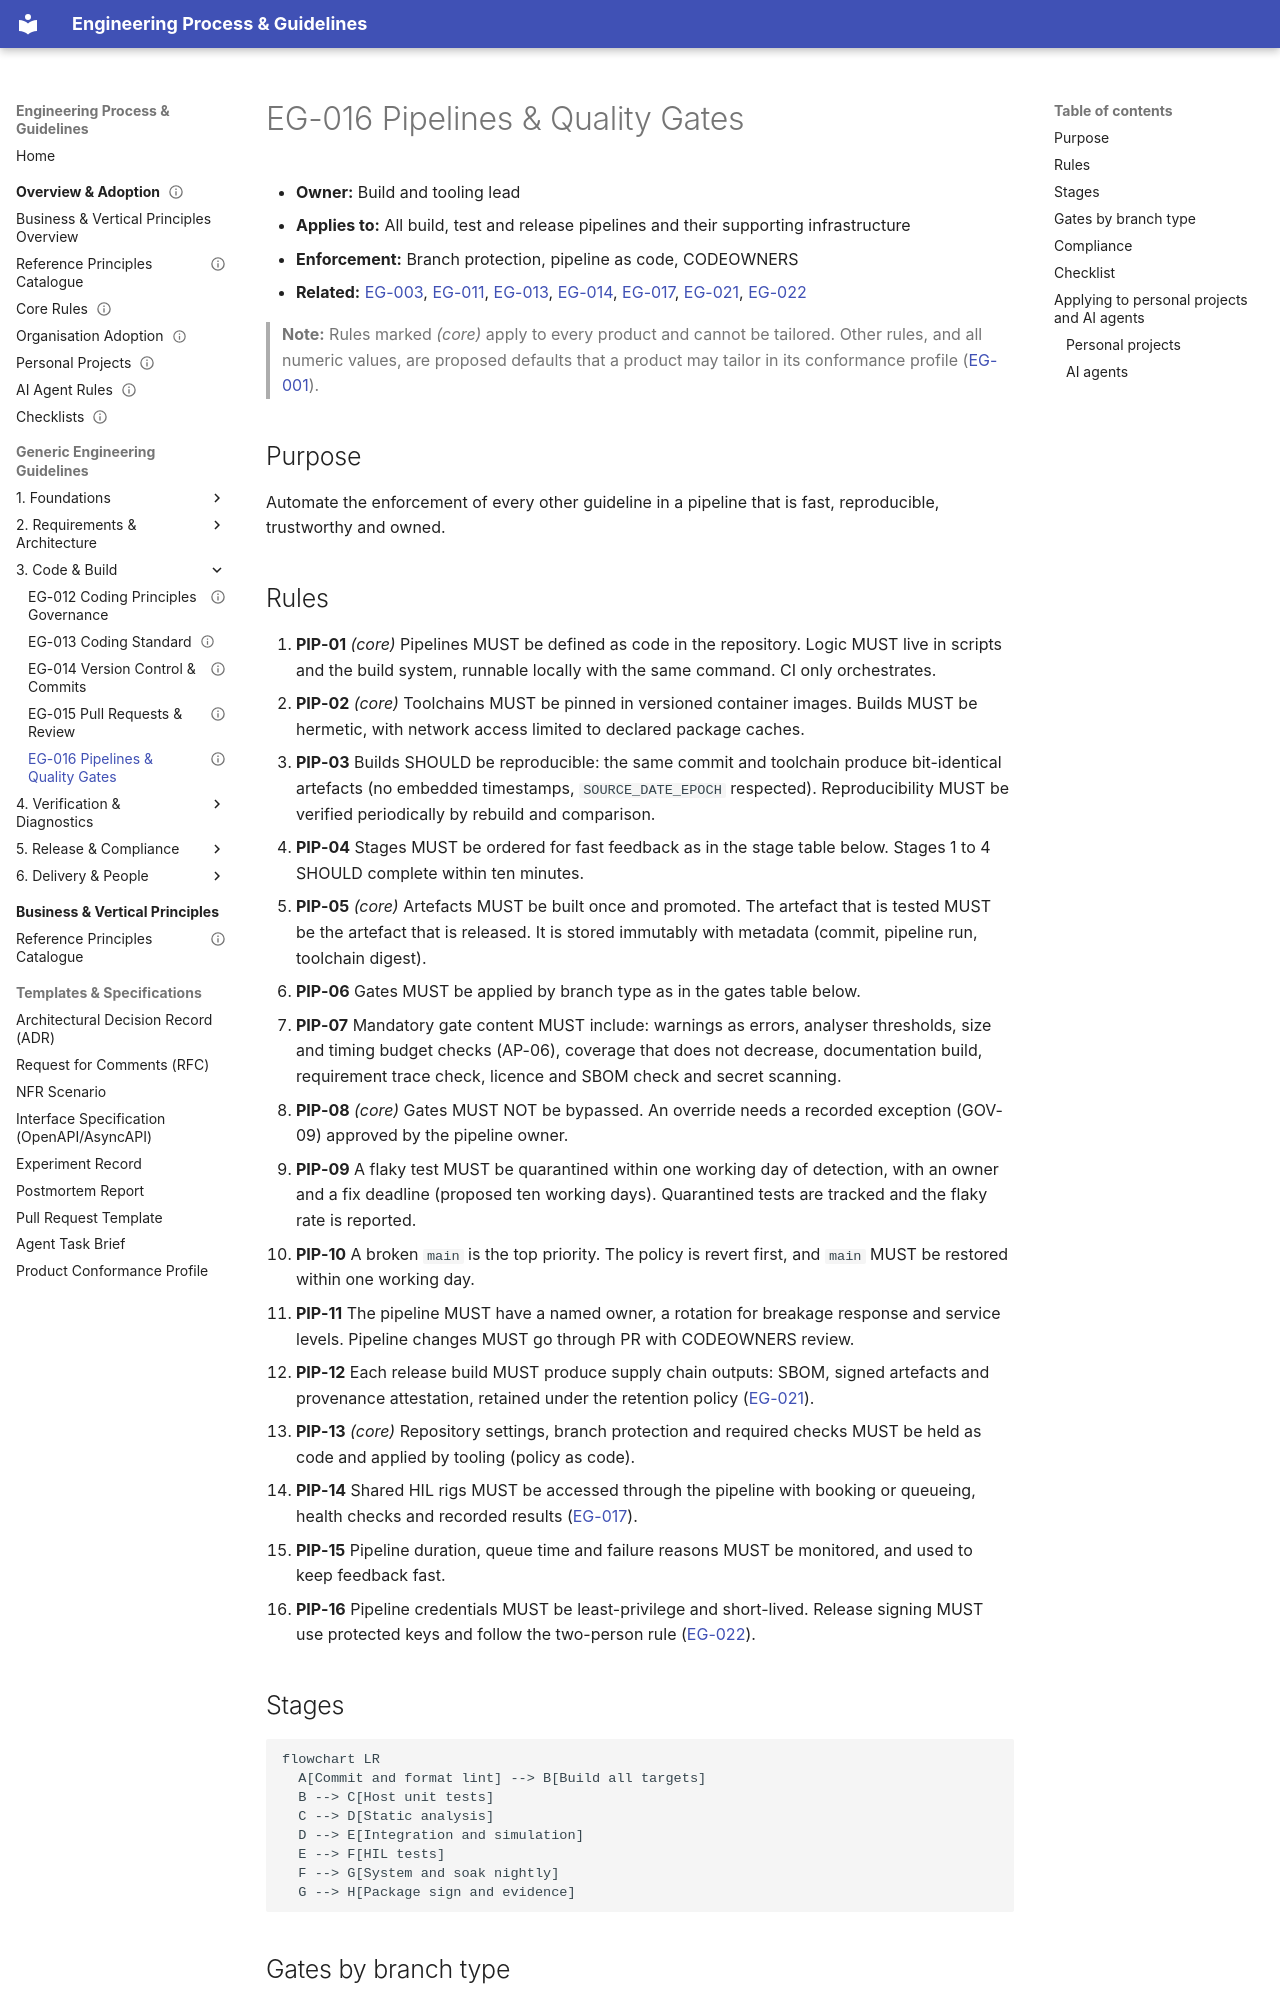

repository: markbac/EngineeringProcess · page: guidelines/eg-016-pipelines-and-quality-gates/index.html · generator: mkdocs

---
id: EG-016
title: "Pipelines and quality gates"
status: draft
owner: "Build and tooling lead"
version: 0.1.0
part: "Code and build"
related: [EG-003, EG-011, EG-013, EG-014, EG-017, EG-021, EG-022]
review-by: 2027-09-30
supersedes:
---

- **Owner:** Build and tooling lead
- **Applies to:** All build, test and release pipelines and their supporting infrastructure
- **Enforcement:** Branch protection, pipeline as code, CODEOWNERS
- **Related:** [EG-003](eg-003-quality-policy-and-attributes.md), [EG-011](eg-011-technology-and-third-party.md), [EG-013](eg-013-coding-standard.md), [EG-014](eg-014-version-control-and-versioning.md), [EG-017](eg-017-testing-principles-and-strategy.md), [EG-021](eg-021-release-update-and-production.md), [EG-022](eg-022-security-and-data-protection.md)

> **Note:** Rules marked *(core)* apply to every product and cannot be tailored. Other rules, and all numeric values, are proposed defaults that a product may tailor in its conformance profile ([EG-001](eg-001-guidelines-governance.md)).

## Purpose

Automate the enforcement of every other guideline in a pipeline that is fast, reproducible, trustworthy and owned.
